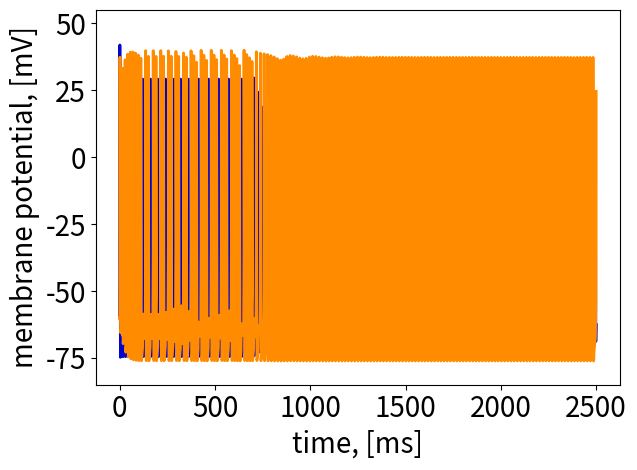
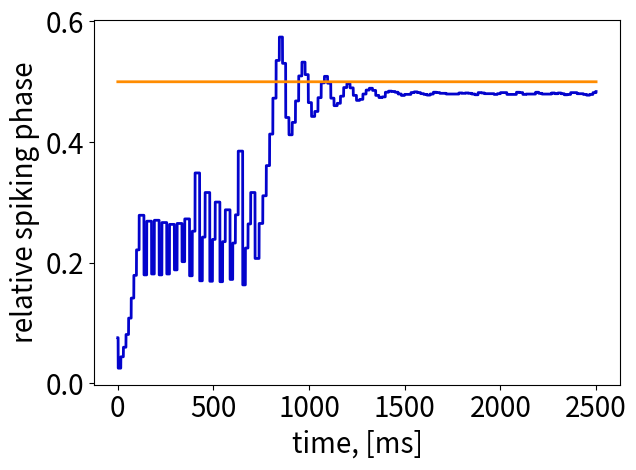
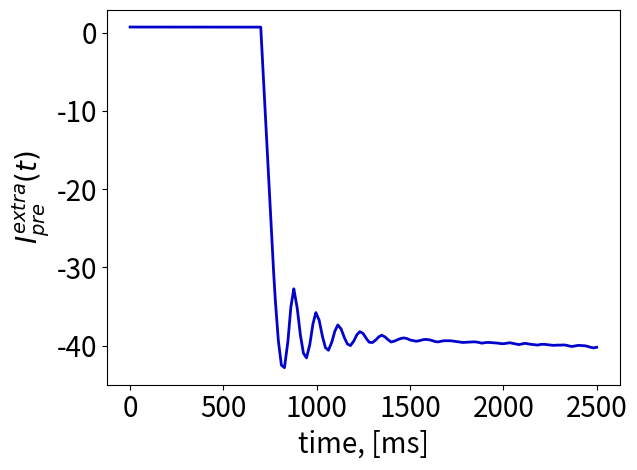
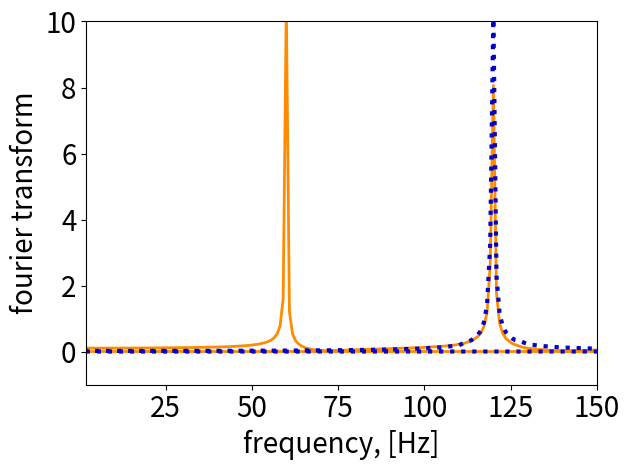

Python code for these plots, in order:
import numpy as np
import matplotlib.pyplot as plt
import matplotlib as mpl

# Modeling of joint model of short-term (STP), spike-timing dependent (STDP) and z-plasticity for Hodgkin-Huxley (HH) neuron

# definition of gate variables for HH neuron
def a_n(v):
    return (0.01 * v + 0.55) / (1 - np.exp(-0.1 * v - 5.5))
def b_n(v):
    return 0.125 * np.exp(-(v + 65) / 80)
def a_m(v):
    return (0.1 * v + 4) / (1 - np.exp(-0.1 * v - 4))
def b_m(v):
    return 4 * np.exp(-(v + 65) / 18)
def a_h(v):
    return 0.07 * np.exp(-(v + 65) / 20)
def b_h(v):
    return 1 / (1 + np.exp(-0.1 * v - 3.5))

# definition of variables for z-STDP plasticity
def G(x):
    return np.sin(2*np.pi*(x - F_c))

font_mode = 'work'
lbl_fontsize_dict = {'work' : plt.rcParams['font.size'], 'present' : 20}
ticks_fontsize_dict = {'work' : plt.rcParams['font.size'], 'present' : 20}

def get_fig(xlbl, ylbl, title=None, xscl='linear', yscl='linear',
			xlbl_fontsize=None, ylbl_fontsize=None, title_fontsize=None,
			tick_major_fontsize=None, tick_minor_fontsize=None,
			projection=None, zscl='linear', zlbl='z', zlbl_fontsize=None):
    if(xlbl_fontsize is None):
        xlbl_fontsize = lbl_fontsize_dict[font_mode]
    if(ylbl_fontsize is None):
        ylbl_fontsize = lbl_fontsize_dict[font_mode]
    if(title_fontsize is None):
        title_fontsize = lbl_fontsize_dict[font_mode]
    if(tick_major_fontsize is None):
        tick_major_fontsize = ticks_fontsize_dict[font_mode]
    fig = plt.figure()
    fig_num = plt.gcf().number
    ax = fig.add_subplot(projection=projection)

    plt.title(title, fontsize=title_fontsize)
    plt.xlabel(xlbl, fontsize=xlbl_fontsize)
    plt.ylabel(ylbl, fontsize=ylbl_fontsize)
    plt.xscale(xscl)
    plt.yscale(yscl)
    ax.tick_params(axis='both', which='major', labelsize=tick_major_fontsize)
    if(tick_minor_fontsize is not None):
        ax.tick_params(axis='both', which='minor', labelsize=tick_minor_fontsize)
    return fig, ax, fig_num

# HH neuron parameters
E_k = -77 # mV, equilibrium potassium potential
E_Na = 50  # mV, equilibrium sodium potential
E_L = -54.4  # mV, equilibrium leakage potential

g_K = 36  # mSm, membrane conductivity for potassium current
g_Na = 120  # mSm, membrane conductivity for sodium current
g_L = 0.3  # mSm, membrane conductivity for leakage current

C = 1  # microF, membrane capacitance

V_rest = -60  # mV, resting membrane potential
V_th = 0  # mV, threshold potential

g_m = 10 # mSm, membrane conductivity

#parameters of z-plasticity model
I_pre = 0.7 # pA, presynaptic current defining z_pre
I_post = 0.7 # pA, postsynaptic current defining z_post
I = 14 # pA, input current for the presynaptic neuron

#parameters for presynaptic feedback regulation
F_c = 0.5 # reference ("control") phase
alpha_pre = 0.0015 # timescale of the presynaptic polarization’s relaxation

# parameters of the exciting synapse:
tau_rec = 800 # ms, recovery time constant
tau_i = 3 # ms, inactivation time constant
U = 0.5 # fraction of released synaptic resource

# initial values for gate HH neuron variables
h_0 = 0.6
n_0 = 0.3
m_0 = 0.05

V_0 = V_rest # initial membrane potential

F_0 = 1 # starting relative spiking phase value

# initial values for synaptic resource fractions in short-term plasticity model
x_0 = 1 # recovered state
y_0 = 0 # active state
z_0 = 0 # inactive state
u_0 = U # fraction of released synaptic resource

# initial values for z-plasticity parameters
z_pre_0 = I_pre # initial z-variable for presynaptic neuron
z_post_0 = I_post # initial z-variable for postsynaptic neuron

# parameters of the synapse with STDP
A_plus = 0.1 # magnitude of long-term potentiation
A_minus = -A_plus  # magnitude of long-term depression
tau_stdp = 20  # ms, STDP time constant
g_0 = g_m # initial synapse conductivity
E_rev = 0  # mV, reversal synaptic potential

dt = 0.01  # ms, simulation step
t_start = 0  # ms, start time
t_stop = 2500  # ms, end time
TIME = np.linspace(t_start, t_stop, int(t_stop / dt)) # array of simulation times

t_k = t_stop-700 # ms, moment of turning on of z-plasticity mechanism
step_t_k = int(t_k/dt) # time step of the t_k moment

V_pre_list = [] # for recording of presynaptic neuron potential dynamics
V_post_list = [] # for recording of postsynaptic neuron potential dynamics

pre_spikes = []  # for presynaptic spike timing recording
post_spikes = []  # for postsynaptic spike timing recording

x_trace_list = [] # for presynaptic trace (in STDP model) recording
y_trace_list = [] # for postsynaptic trace (in STDP model) recording
G_list = [] # for the synaptic conductivity dynamics recording

PRE_spikes = np.zeros(len(TIME)) # list of the presynaptic spikes moments
POST_spikes = np.zeros(len(TIME)) # list of the postsynaptic spikes moments

# setting initial values for presynaptic neuron variables
V_pre = V_0
h_pre = h_0
n_pre = n_0
m_pre = m_0

# setting initial values for postsynaptic neuron variables
V_post = V_0
h_post = h_0
n_post = n_0
m_post = m_0

# setting initial values for other variables
F = F_0 # initial relative spiking phase
z_pre = z_pre_0
z_post = z_post_0

T_pre = t_stop # presynaptic neuron spiking period

# initial values of the exciting synapse variables:
x = x_0
y = y_0
z = z_0
u = u_0
g = g_0 # initial value of the synaptic conductivity

x_trace = 0  # presynaptic trace
y_trace = 0  # postsynaptic trace

F_list = [] # list for relative spike timing recording
F_c_list = np.ones(len(TIME)) * (F_c) # control phase array
z_pre_list = [] # list for z_pre variable dynamics recording

V_pre_list.append(V_pre)
V_post_list.append(V_post)
F_list.append(F)
z_pre_list.append(z_pre)
x_trace_list.append(x_trace)
y_trace_list.append(y_trace)
G_list.append(g)

for t in TIME[1:-step_t_k]:
    k_pre = 0 # z-plasticity mechanism isn't working by the moment of t_k
    # HH neurons variables
    V_pre_old = V_pre
    V_post_old = V_post
    # stp variables
    x_old = x
    y_old = y
    z_old = z
    # stdp variables
    g_old = g
    x_old_trace = x_trace
    y_old_trace = y_trace
    # z-plasticity variables
    F = F_list[-1]
    z_pre_old = z_pre

    # Euler scheme step calculation for presynapse
    dV_pre = (I - g_K*(n_pre**4)*(V_pre_old - E_k) - g_Na*(m_pre**3)*h_pre*(V_pre_old - E_Na) - g_L*(V_pre_old - E_L)
               - z_pre)*dt/C
    dn_pre = (a_n(V_pre_old) * (1 - n_pre) - b_n(V_pre_old) * n_pre) * dt
    dm_pre = (a_m(V_pre_old) * (1 - m_pre) - b_m(V_pre_old) * m_pre) * dt
    dh_pre = (a_h(V_pre_old) * (1 - h_pre) - b_h(V_pre_old) * h_pre) * dt
    V_pre = V_pre_old + dV_pre
    n_pre += dn_pre
    m_pre += dm_pre
    h_pre += dh_pre

    # presynaptic spike checking
    if V_pre >= V_th and V_pre_old < V_th and dV_pre > 0:
        pre_spikes.append(t)
    # changes in synapse
    t_sp_last = max(list(filter(lambda x: x <= t, pre_spikes)), default=0)
    if abs(t_sp_last - t) <= dt:
        dx = (z_old / tau_rec) * dt - u * x_old
        dy = (-y_old / tau_i) * dt + u * x_old
    else:
        dx = (z_old / tau_rec) * dt
        dy = (-y_old / tau_i) * dt
    dz = (y_old / tau_i - z_old / tau_rec) * dt
    x = x_old + dx
    y = y_old + dy
    z = z_old + dz

    I_syn = g_old*y_old*(E_rev - V_post_old)  # synaptic current due to synaptic connection between neurons

    # Euler scheme step calculation for presynapse
    dV_post = (I_syn - g_K*(n_post ** 4)*(V_post_old - E_k) - g_Na*(m_post ** 3)*h_post*(V_post_old - E_Na) - g_L*(V_post_old - E_L)
                - z_post)*dt/C
    dn_post = (a_n(V_post_old) * (1 - n_post) - b_n(V_post_old) * n_post) * dt
    dm_post = (a_m(V_post_old) * (1 - m_post) - b_m(V_post_old) * m_post) * dt
    dh_post = (a_h(V_post_old) * (1 - h_post) - b_h(V_post_old) * h_post) * dt
    V_post = V_post_old + dV_post
    n_post += dn_post
    m_post += dm_post
    h_post += dh_post

    dz_pre = (alpha_pre * (I_pre - z_pre_old) + k_pre * G(F)) * dt
    z_pre = z_pre_old + dz_pre

    if V_post >= V_th and V_post_old < V_th:
        post_spikes.append(t)

    # changes in synapse
    t_pre_sp_last = max(list(filter(lambda n: n <= t, pre_spikes)), default=0)
    t_post_sp_last = max(list(filter(lambda n: n <= t, post_spikes)), default=0)
    delta = t_post_sp_last - t_pre_sp_last

    # STDP synaptic changes depending on the sign of delta_t
    if delta < 0:
        dy_trace = -y_old_trace * dt / tau_stdp
        if abs(t_pre_sp_last - t) <= dt:
            dx_trace = -x_old_trace * dt / tau_stdp + 1
            dg = A_minus * y_old_trace
        else:
            dx_trace = -x_old_trace * dt / tau_stdp
            dg = 0
    else:
        dx_trace = -x_old_trace * dt / tau_stdp
        if abs(t_post_sp_last - t) <= dt:
            dy_trace = -y_old_trace * dt / tau_stdp + 1
            dg = A_plus * x_old_trace
        else:
            dy_trace = -y_old_trace * dt / tau_stdp
            dg = 0
    # changes in synapse due to STDP mechanism
    g = g_old + dg
    x_trace = x_old_trace + dx_trace
    y_trace = y_old_trace + dy_trace

    V_pre_list.append(V_pre)
    V_post_list.append(V_post)
    z_pre_list.append(z_pre)
    x_trace_list.append(x_trace)
    y_trace_list.append(y_trace)
    G_list.append(g)

    # chicking for the postsymaptic spike
    if V_post >= V_th and V_post_old < V_th:
        t_pre_last = max(filter(lambda x: x < t, pre_spikes), default=0)
        F = t - t_pre_last
        F_list.append(F)
    else:
        F_list.append(F)

if len(pre_spikes) > 2:
    periods = [pre_spikes[i+1] - pre_spikes[i] for i in range(len(pre_spikes) - 1)]
    T_pre = sum(periods)/len(periods) # presynaptic neuron spiking period calculation
F_list_new = [x/T_pre for x in F_list] # array of the relative spiking phase between two neurons

for t in TIME[-step_t_k::]:
    k_pre = 0.5 # now z-plasticity mechanism is turned on
    # HH neurons variables
    V_pre_old = V_pre
    V_post_old = V_post
    # stp variables
    x_old = x
    y_old = y
    z_old = z
    # stdp variables
    g_old = g
    x_old_trace = x_trace
    y_old_trace = y_trace
    # z-plasticity variables
    F = F_list_new[-1]
    z_pre_old = z_pre

    # Euler scheme step claculation for the presynapse
    dV_pre = (I - g_K*(n_pre**4)*(V_pre_old - E_k) - g_Na*(m_pre**3)*h_pre*(V_pre_old - E_Na) - g_L*(V_pre_old - E_L) - z_pre)*dt/C
    dn_pre = (a_n(V_pre_old) * (1 - n_pre) - b_n(V_pre_old) * n_pre) * dt
    dm_pre = (a_m(V_pre_old) * (1 - m_pre) - b_m(V_pre_old) * m_pre) * dt
    dh_pre = (a_h(V_pre_old) * (1 - h_pre) - b_h(V_pre_old) * h_pre) * dt

    V_pre = V_pre_old + dV_pre
    n_pre += dn_pre
    m_pre += dm_pre
    h_pre += dh_pre

    # presynaptic spike checking
    if V_pre >= V_th and V_pre_old < V_th and dV_pre > 0:
        pre_spikes.append(t)
        #PRE_spikes[i] = 1

    # changes in synapse
    t_sp_last = max(list(filter(lambda x: x <= t, pre_spikes)), default=0)
    if abs(t_sp_last - t) <= dt:
        dx = (z_old / tau_rec) * dt - u * x_old
        dy = (-y_old / tau_i) * dt + u * x_old
    else:
        dx = (z_old / tau_rec) * dt
        dy = (-y_old / tau_i) * dt
    dz = (y_old / tau_i - z_old / tau_rec) * dt
    x = x_old + dx
    y = y_old + dy
    z = z_old + dz

    I_syn = g_old * y_old * (E_rev - V_post_old)   # synaptic current due to synaptic connection between neurons

    # Euler scheme step calculation for the postsynapse
    dV_post = (I_syn - g_K*(n_post**4)*(V_post_old - E_k) - g_Na*(m_post**3)*h_post*(V_post_old - E_Na) - g_L*(V_post_old - E_L)
               - z_post) * dt / C
    dn_post = (a_n(V_post_old) * (1 - n_post) - b_n(V_post_old) * n_post) * dt
    dm_post = (a_m(V_post_old) * (1 - m_post) - b_m(V_post_old) * m_post) * dt
    dh_post = (a_h(V_post_old) * (1 - h_post) - b_h(V_post_old) * h_post) * dt

    V_post = V_post_old + dV_post
    n_post += dn_post
    m_post += dm_post
    h_post += dh_post

    # z-plasticity mechanism
    dz_pre = (alpha_pre * (I_pre - z_pre_old) + k_pre * G(F)) * dt
    z_pre = z_pre_old + dz_pre

    # postsynaptic spike checking
    if V_post >= V_th and V_post_old < V_th:
        post_spikes.append(t)
        # POST_spikes[i] = 1

    # changes in synapse
    t_pre_sp_last = max(list(filter(lambda n: n <= t, pre_spikes)), default=0)
    t_post_sp_last = max(list(filter(lambda n: n <= t, post_spikes)), default=0)
    delta = t_post_sp_last - t_pre_sp_last

    # STDP synaptic changes depending on the sign of delta_t
    if delta < 0:
        dy_trace = -y_old_trace * dt / tau_stdp
        if abs(t_pre_sp_last - t) <= dt:
            dx_trace = -x_old_trace * dt / tau_stdp + 1
            dg = A_minus * y_old_trace
        else:
            dx_trace = -x_old_trace * dt / tau_stdp
            dg = 0
    else:
        dx_trace = -x_old_trace * dt / tau_stdp
        if abs(t_post_sp_last - t) <= dt:
            dy_trace = -y_old_trace * dt / tau_stdp + 1
            dg = A_plus * x_old_trace
        else:
            dy_trace = -y_old_trace * dt / tau_stdp
            dg = 0
    # changes in synapse due to stdp mechanism
    g = g_old + dg
    x_trace = x_old_trace + dx_trace
    y_trace = y_old_trace + dy_trace

    V_pre_list.append(V_pre)
    V_post_list.append(V_post)
    z_pre_list.append(z_pre)
    x_trace_list.append(x_trace)
    y_trace_list.append(y_trace)
    G_list.append(g)

    if V_post >= V_th and V_post_old < V_th:
        t_pre_last = max(list(filter(lambda x: x < t, pre_spikes)), default=0)
        if len(pre_spikes) > 2:
            T_pre = t_pre_last - pre_spikes[-2]
        else:
            print(len(pre_spikes))
        F = (t - t_pre_last) / T_pre
        F_list_new.append(F)
    else:
        F_last = F_list_new[-1]
        F_list_new.append(F_last)

# Fourier transform calculation for pre- and postsynaptic signals
fourier_post = np.fft.fft(V_post_list[140000:])/len(V_post_list[140000:])
fourier_pre = np.fft.fft(V_pre_list[140000:])/len(V_pre_list[140000:])
freq = np.fft.fftfreq(np.array(V_post_list[140000:]).size, d=dt)
freq *= 1000

font_mode = 'present'

# plot membrane potentials dynamics for both neurons
"""plt.figure(figsize=(10, 10))
mpl.rcParams['font.size'] = 20
plt.plot(TIME, V_pre_list, label='for presynaptic neuron', c=(0.01, 0.01, 0.8), lw=2)
plt.plot(TIME, V_post_list, label='for postsynaptic neuron', c=(1, 0.55, 0), lw=2)
plt.ylabel("membrane potential, [mV]")
plt.xlabel("time, [ms]")
plt.tight_layout()
plt.legend()"""
fig_1, ax_1, fig_ID_1 = get_fig("time, [ms]", "membrane potential, [mV]")
ax_1.plot(TIME, V_pre_list, label=r"$V_{pre}(t)$", c=(0.01, 0.01, 0.8), lw=2)
ax_1.plot(TIME, V_post_list, label=r"$V_{post}(t)$", c=(1, 0.55, 0), lw=2)
ax_1.set_ylim(-85, 55)
plt.tight_layout()

# plot relative spiking phase dynamics in comparison with reference ("control") phase F_с
"""plt.figure(figsize=(10, 10))
mpl.rcParams['font.size'] = 20
plt.plot(TIME, F_list_new, label="Ф(t)", c=(0.01, 0.01, 0.8), lw=2)
plt.plot(TIME, F_c_list, label="Ф_c", c=(1, 0.55, 0), lw=2)
plt.xlabel("time, [ms]")
plt.ylabel("Ф(t)")
#plt.title("Relative spiking phase")
plt.tight_layout()
plt.legend()"""
fig_2, ax_2, fig_ID_2 = get_fig("time, [ms]", "relative spiking phase") #$\Phi$")
ax_2.plot(TIME, F_list_new, label="$\Phi(t)$", c=(0.01, 0.01, 0.8), lw=2)
ax_2.plot(TIME, F_c_list, label="$\Phi_{c}$", c=(1, 0.55, 0), lw=2)
plt.tight_layout()

# plot z_pre variable dynamics
"""plt.figure(figsize=(10, 10))
mpl.rcParams['font.size'] = 20
plt.plot(TIME, z_pre_list, label=r"$I^{extra}_{pre}(t)$", c=(0.01, 0.01, 0.8), lw=2)
plt.xlabel("time, [ms]")
plt.ylabel("$z_{pre}(t)$")
plt.tight_layout()
plt.legend()"""
fig_3, ax_3, fig_ID_3 = get_fig("time, [ms]", "$I^{extra}_{pre}(t)$")
ax_3.plot(TIME, z_pre_list, label=r"$I^{extra}_{pre}(t)$", c=(0.01, 0.01, 0.8), lw=2)
#ax_2.set_ylim(0.7, 2.7)
plt.tight_layout()

'''plt.figure(figsize=(10, 10))
plt.plot(TIME, x_trace_list, label='presynaptic trace', c=(0.01, 0.01, 0.8), lw=2)
plt.plot(TIME, y_trace_list, label='postsynaptic trace', c=(1, 0.55, 0), lw=2)
#plt.plot(TIME, G_list, label='synaptic conductance')
#plt.plot(TIME, PRE_spikes, label='pre_spikes')
#plt.plot(TIME, POST_spikes, label='post_spikes')
plt.legend()
plt.figure(figsize=(10, 14))
plt.scatter(intervals, frequencies_per_interval, label="frequencies per interval", s=20, c="red")
plt.xlabel("time, [ms]")
plt.ylabel("firing rate, [Hz]")
mpl.rcParams['font.size'] = 20
plt.legend()'''

# plot the fourier transform graphs
"""plt.figure(figsize=(10, 10))
mpl.rcParams['font.size'] = 20
plt.plot(freq, np.abs(fourier_post), label=r"for $V_{post}$", c=(1, 0.55, 0), lw=2)
plt.plot(freq, np.abs(fourier_pre), label=r"for $V_{pre}$", c=(0.01, 0.01, 0.8), lw=2, linestyle='dotted')
plt.xlabel("frequency, [Hz]")
plt.ylabel("fourier transform")
plt.xlim(0, 500)
plt.ylim(-0.5, 20)
plt.legend()"""
fig_4, ax_4, fig_ID_4 = get_fig("frequency, [Hz]", "fourier transform")
ax_4.plot(freq, np.abs(fourier_post), label=r"$for V_{post} signal$", c=(1, 0.55, 0), lw=2)
ax_4.plot(freq, np.abs(fourier_pre), label=r"$for V_{pre} signal$", c=(0.01, 0.01, 0.8), lw=3, linestyle='dotted')
ax_4.set_xlim(2, 150)
ax_4.set_ylim(-1, 10)
plt.tight_layout()
plt.show()